Run: headless pygame with SDL's dummy video driver; simulated clock (each Clock.tick advances the game by its frame time, no real sleeping); random seed 0; keys injected as events and as key.get_pressed() state; mouse plan: one left click at the window centre at the start of phase 2, then a move to the lower-right quarter at the start of phase 3.
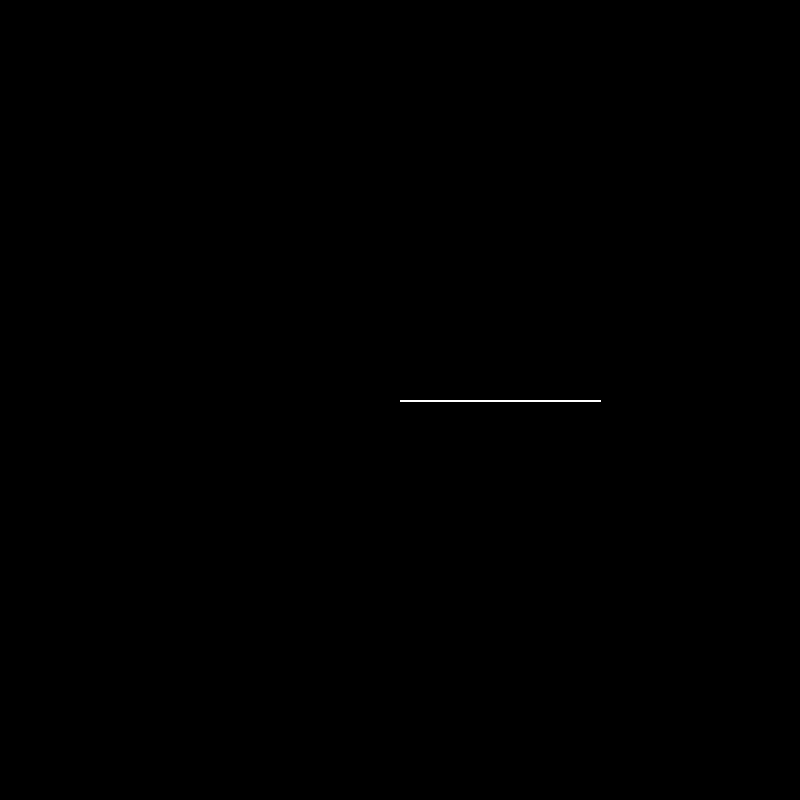
Frame 1 of 4 · flips 1–60 · no input
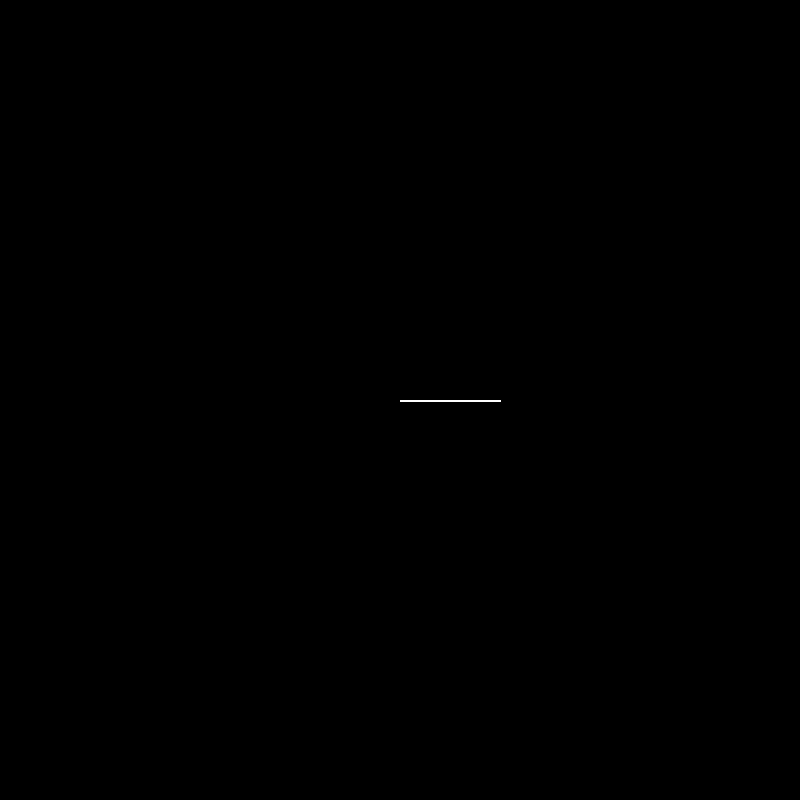
Frame 2 of 4 · flips 61–180 · clicked the window centre · tapped SPACE, RETURN · held RIGHT (→), D
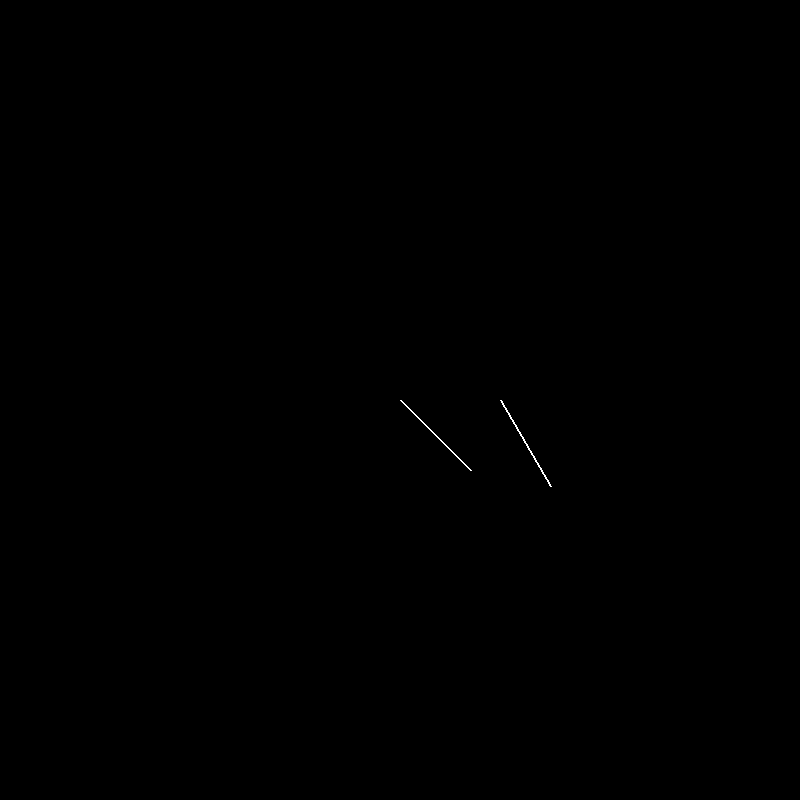
Frame 3 of 4 · flips 181–300 · moved the mouse to the lower-right quarter · held DOWN (↓), S
Frame 4 of 4 · flips 301–420 · held LEFT (←), A, UP (↑), W · screen unchanged from frame 3, image omitted

The pygame program that drew these frames:

import pygame 
import math

pygame.init()

WIDTH, HEIGHT = 800, 800
screen = pygame.display.set_mode((WIDTH, HEIGHT))

class SpiderLeg():
    
    def __init__(self, screen, **kwargs) -> None:
        self.screen = screen
        self.segments = kwargs.get('segments', 1)
        self.lengths = kwargs.get('lengths', [100 for _ in range(self.segments)])
        self.lengths = [0] + self.lengths
        self.positions = kwargs.get('positions', [(self.screen.get_width()//2 + i, self.screen.get_height()//2) for i in self.lengths])
        self.lengths = self.lengths[1:]
        self.angles = kwargs.get('angles', [0 for _ in range(self.segments)])
        self.widths = kwargs.get('widths', [2 for _ in range(self.segments)])
        self.distance = sum(self.lengths)
        if self.segments != len(self.lengths) != len(self.angles) != len(self.widths) != len(self.positions):
            raise ValueError('Lengths of lengths, angles, widths and positions must be equal to segments')
    
    
    def point(self, x, y):
        angles = []
        for i in range(self.segments):
            angles.append(math.atan2(y - self.positions[i][1],x - self.positions[i][0]))
        self.angles = angles
    
    def draw(self):
        for i in range(self.segments):
            pygame.draw.line(self.screen, (255, 255, 255), self.positions[i], (self.positions[i][0] + self.lengths[i] * math.cos(self.angles[i]), self.positions[i][1] + self.lengths[i] * math.sin(self.angles[i])), self.widths[i])


leg = SpiderLeg(screen, segments=3)
while True:
    
    
    for event in pygame.event.get():
        if event.type == pygame.QUIT:
            pygame.quit()
            exit()
        if event.type == pygame.MOUSEMOTION:
            x, y = event.pos
            leg.point(x, y)
    
    screen.fill((0, 0, 0))
    
    leg.draw()
    
    pygame.display.flip()
